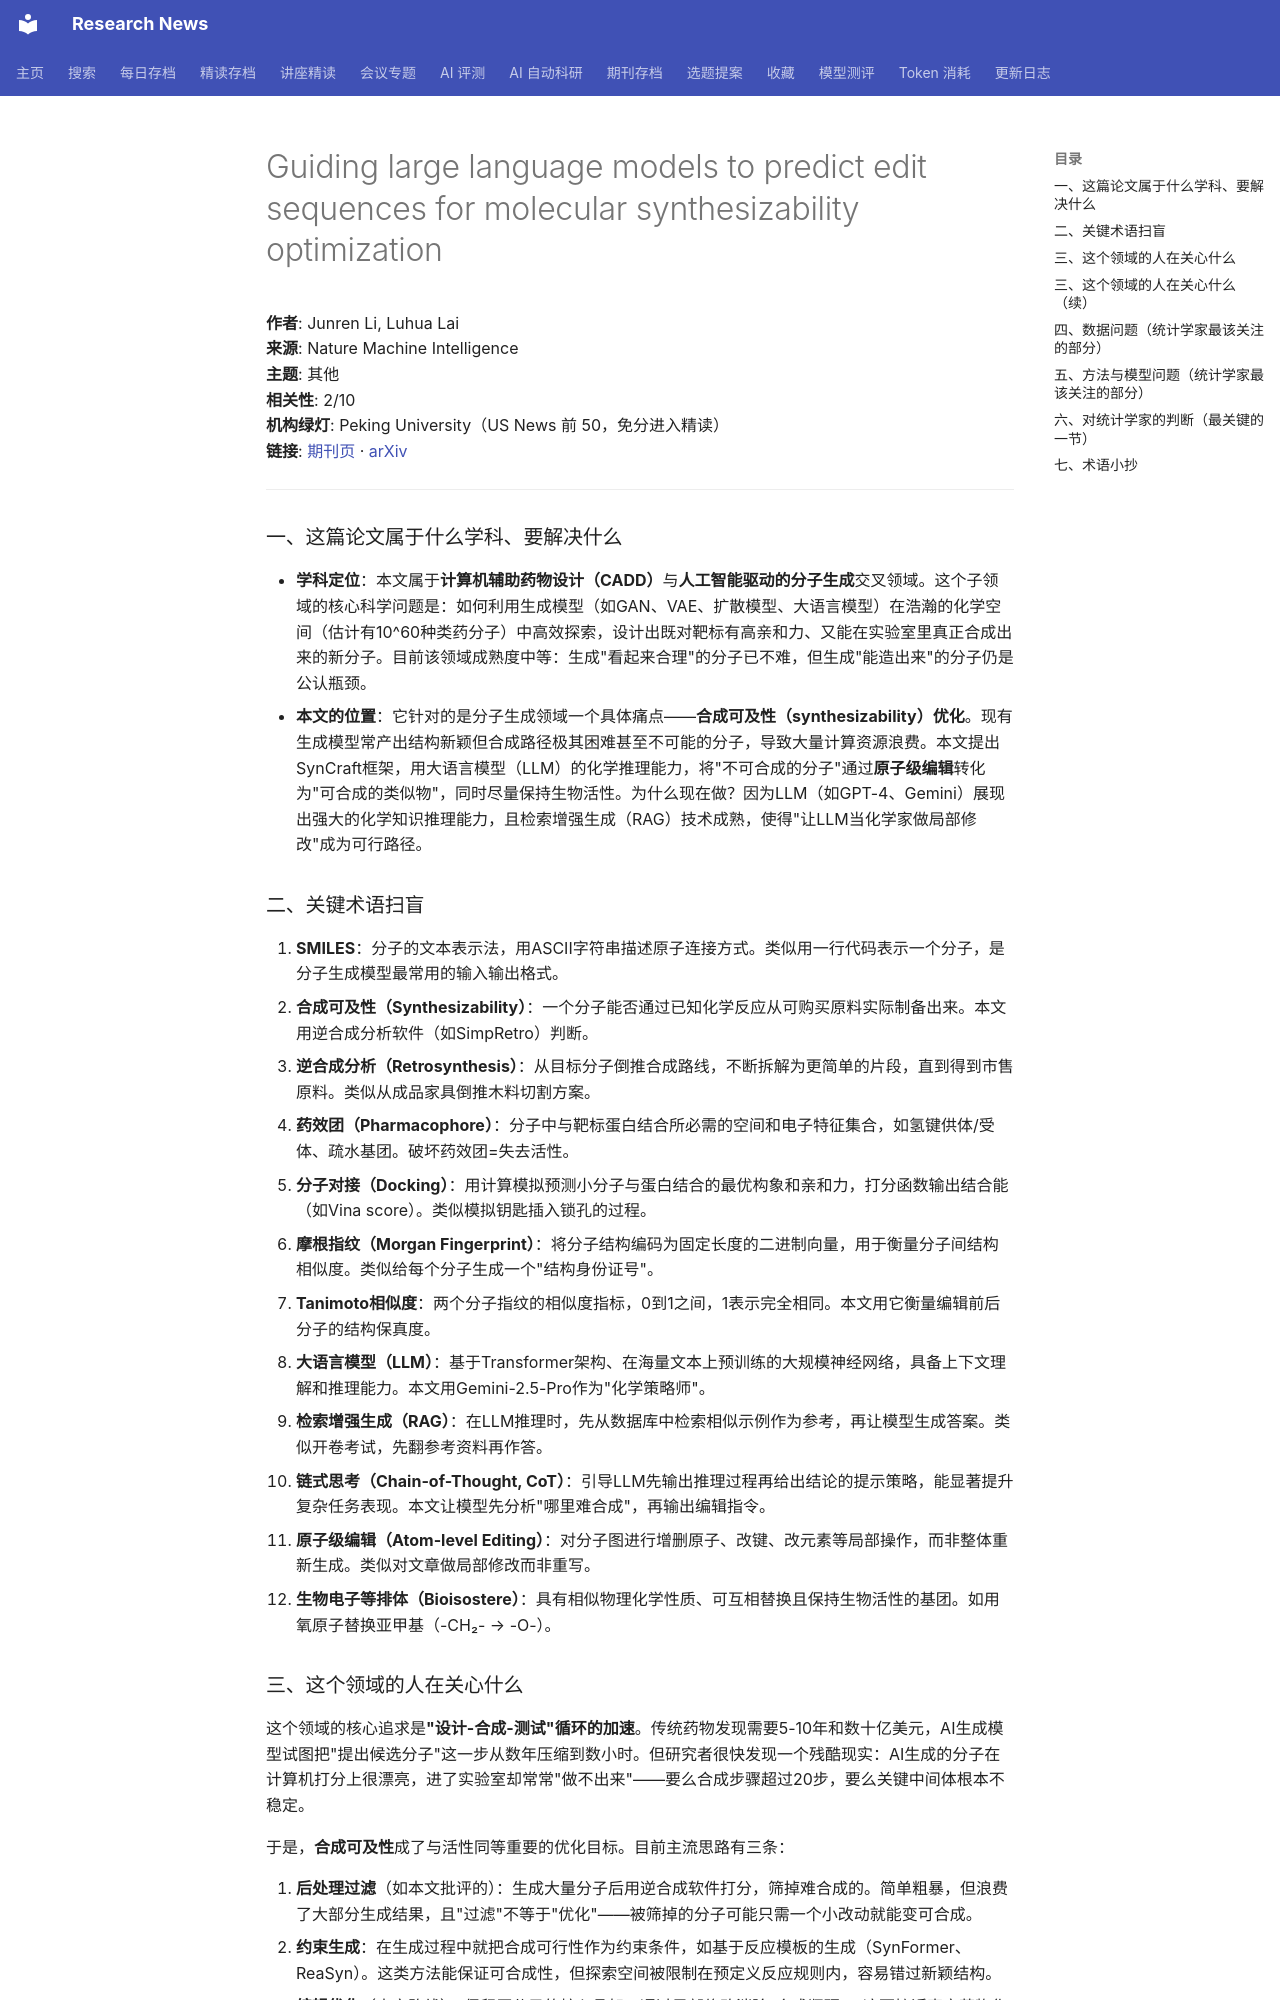

repository: cxy0714/research-news · page: deep_reads/2026-10-13-10.1038_s42256-026-01304-x/index.html · generator: mkdocs

# Guiding large language models to predict edit sequences for molecular synthesizability optimization

**作者**: Junren Li, Luhua Lai  
**来源**: Nature Machine Intelligence  
**主题**: 其他  
**相关性**: 2/10  
**机构绿灯**: Peking University（US News 前 50，免分进入精读）  
**链接**: [期刊页](https://doi.org/10.1038/s42256-026-01304-x) · [arXiv](https://arxiv.org/abs/2512.20333)

---

### 一、这篇论文属于什么学科、要解决什么

- **学科定位**：本文属于**计算机辅助药物设计（CADD）**与**人工智能驱动的分子生成**交叉领域。这个子领域的核心科学问题是：如何利用生成模型（如GAN、VAE、扩散模型、大语言模型）在浩瀚的化学空间（估计有10^60种类药分子）中高效探索，设计出既对靶标有高亲和力、又能在实验室里真正合成出来的新分子。目前该领域成熟度中等：生成"看起来合理"的分子已不难，但生成"能造出来"的分子仍是公认瓶颈。
- **本文的位置**：它针对的是分子生成领域一个具体痛点——**合成可及性（synthesizability）优化**。现有生成模型常产出结构新颖但合成路径极其困难甚至不可能的分子，导致大量计算资源浪费。本文提出SynCraft框架，用大语言模型（LLM）的化学推理能力，将"不可合成的分子"通过**原子级编辑**转化为"可合成的类似物"，同时尽量保持生物活性。为什么现在做？因为LLM（如GPT-4、Gemini）展现出强大的化学知识推理能力，且检索增强生成（RAG）技术成熟，使得"让LLM当化学家做局部修改"成为可行路径。

### 二、关键术语扫盲

1. **SMILES**：分子的文本表示法，用ASCII字符串描述原子连接方式。类似用一行代码表示一个分子，是分子生成模型最常用的输入输出格式。
2. **合成可及性（Synthesizability）**：一个分子能否通过已知化学反应从可购买原料实际制备出来。本文用逆合成分析软件（如SimpRetro）判断。
3. **逆合成分析（Retrosynthesis）**：从目标分子倒推合成路线，不断拆解为更简单的片段，直到得到市售原料。类似从成品家具倒推木料切割方案。
4. **药效团（Pharmacophore）**：分子中与靶标蛋白结合所必需的空间和电子特征集合，如氢键供体/受体、疏水基团。破坏药效团=失去活性。
5. **分子对接（Docking）**：用计算模拟预测小分子与蛋白结合的最优构象和亲和力，打分函数输出结合能（如Vina score）。类似模拟钥匙插入锁孔的过程。
6. **摩根指纹（Morgan Fingerprint）**：将分子结构编码为固定长度的二进制向量，用于衡量分子间结构相似度。类似给每个分子生成一个"结构身份证号"。
7. **Tanimoto相似度**：两个分子指纹的相似度指标，0到1之间，1表示完全相同。本文用它衡量编辑前后分子的结构保真度。
8. **大语言模型（LLM）**：基于Transformer架构、在海量文本上预训练的大规模神经网络，具备上下文理解和推理能力。本文用Gemini-2.5-Pro作为"化学策略师"。
9. **检索增强生成（RAG）**：在LLM推理时，先从数据库中检索相似示例作为参考，再让模型生成答案。类似开卷考试，先翻参考资料再作答。
10. **链式思考（Chain-of-Thought, CoT）**：引导LLM先输出推理过程再给出结论的提示策略，能显著提升复杂任务表现。本文让模型先分析"哪里难合成"，再输出编辑指令。
11. **原子级编辑（Atom-level Editing）**：对分子图进行增删原子、改键、改元素等局部操作，而非整体重新生成。类似对文章做局部修改而非重写。
12. **生物电子等排体（Bioisostere）**：具有相似物理化学性质、可互相替换且保持生物活性的基团。如用氧原子替换亚甲基（-CH₂- → -O-）。
